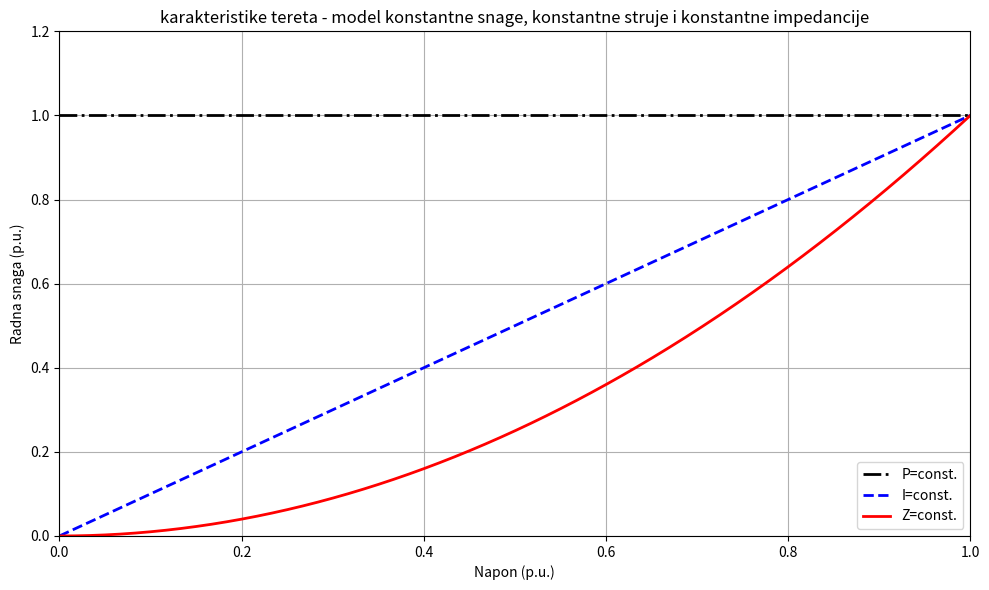

Python code for this plot: (Note: this script raises an exception after producing the figure.)
# -*- coding: utf-8 -*-
"""
Created on Thu Apr 24 12:20:09 2025

[redacted]
"""

import numpy as np
from matplotlib import pyplot as plt

voltage = np.linspace(0, 1, 600)

constant_p = [1.0 for _ in voltage]
constant_i = voltage*1.0
constant_z = voltage**2 / 1.0

plt.figure(figsize=(10, 6))
plt.plot(voltage, constant_p, label="P=const.", color="black", linewidth=2, linestyle="dashdot")
plt.plot(voltage, constant_i, label="I=const.", color="blue", linewidth=2, linestyle="dashed")
plt.plot(voltage, constant_z, label="Z=const.", color="red", linewidth=2, linestyle="solid")

plt.title("karakteristike tereta - model konstantne snage, konstantne struje i konstantne impedancije")
plt.xlabel("Napon (p.u.)")
plt.ylabel("Radna snaga (p.u.)")
plt.xlim((0, 1.0))
plt.ylim((0,1.2))
plt.legend(loc="lower right")
plt.grid(True)
plt.tight_layout()

import matplotlib
matplotlib.use('Agg')

plt.savefig(
    "C:/Users/<user>/Documents/GitHub/voltage-control/assets/gitbook/images/graphs/ZIP-karakteristike.jpg",
    format="jpg",
    dpi=300,
    bbox_inches="tight",
    facecolor="white"
)